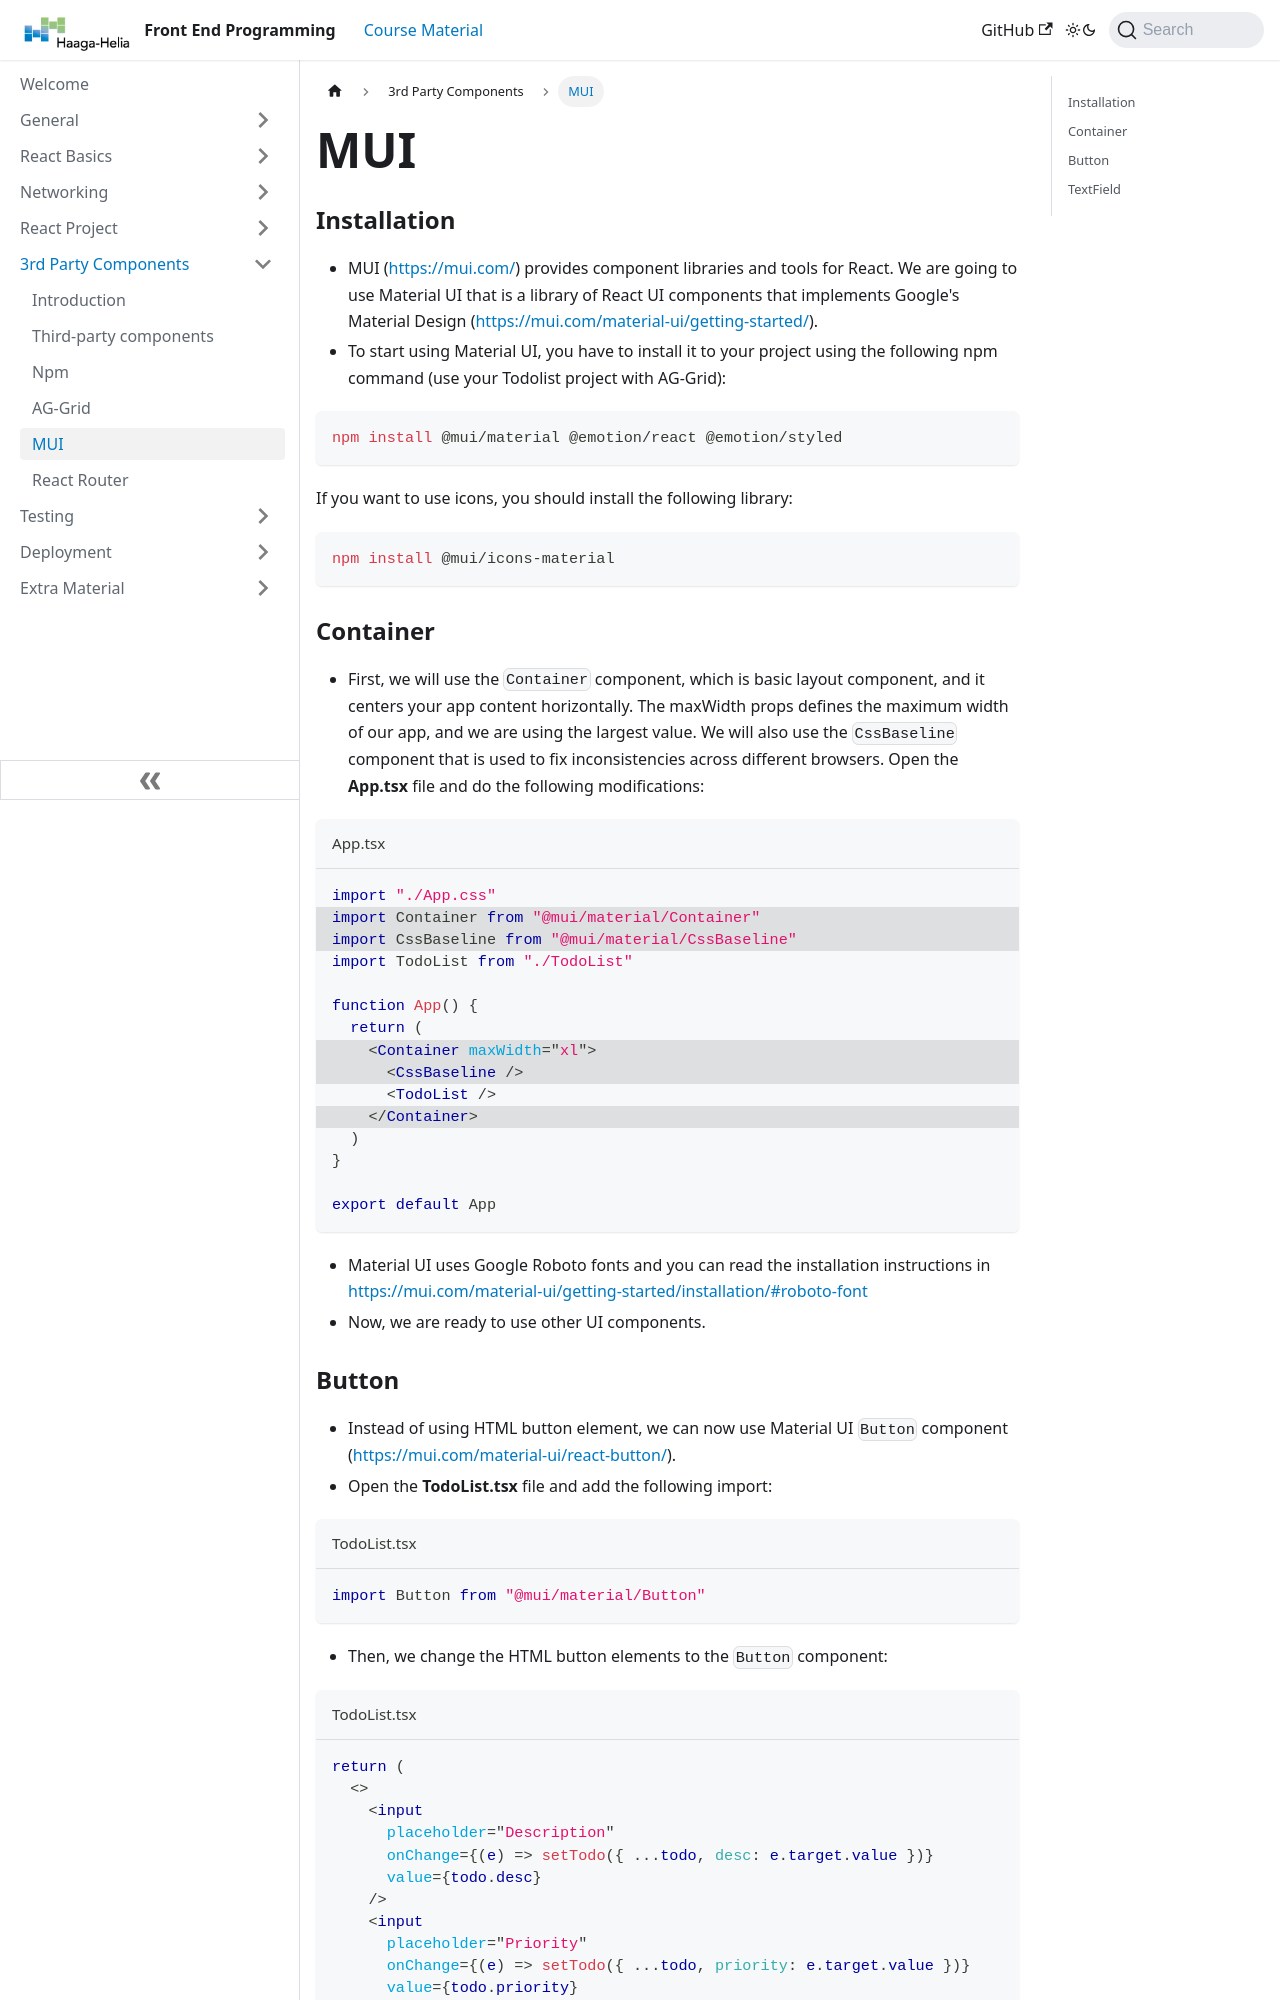

repository: juhahinkula/FrontEndProgramming · page: docs/3rdpartycomponents/mui/index.html · generator: docusaurus

---
title: "MUI"
sidebar_position: 5
---

### Installation

- MUI (https://mui.com/) provides component libraries and tools for React. We are going to use Material UI that is a library of React UI components that implements Google's Material Design (https://mui.com/material-ui/getting-started/).
- To start using Material UI, you have to install it to your project using the following npm command (use your Todolist project with AG-Grid):

```bash
npm install @mui/material @emotion/react @emotion/styled
```

If you want to use icons, you should install the following library:

```bash
npm install @mui/icons-material
```

### Container

- First, we will use the `Container` component, which is basic layout component, and it centers your app content horizontally. The maxWidth props defines the maximum width of our app, and we are using the largest value. We will also use the `CssBaseline` component that is used to fix inconsistencies across different browsers. Open the **App.tsx** file and do the following modifications:

```jsx {2-3,8-9,11} title="App.tsx"
import "./App.css"
import Container from "@mui/material/Container"
import CssBaseline from "@mui/material/CssBaseline"
import TodoList from "./TodoList"

function App() {
  return (
    <Container maxWidth="xl">
      <CssBaseline />
      <TodoList />
    </Container>
  )
}

export default App
```
- Material UI uses Google Roboto fonts and you can read the installation instructions in https://mui.com/material-ui/getting-started/installation/#roboto-font
- Now, we are ready to use other UI components.
